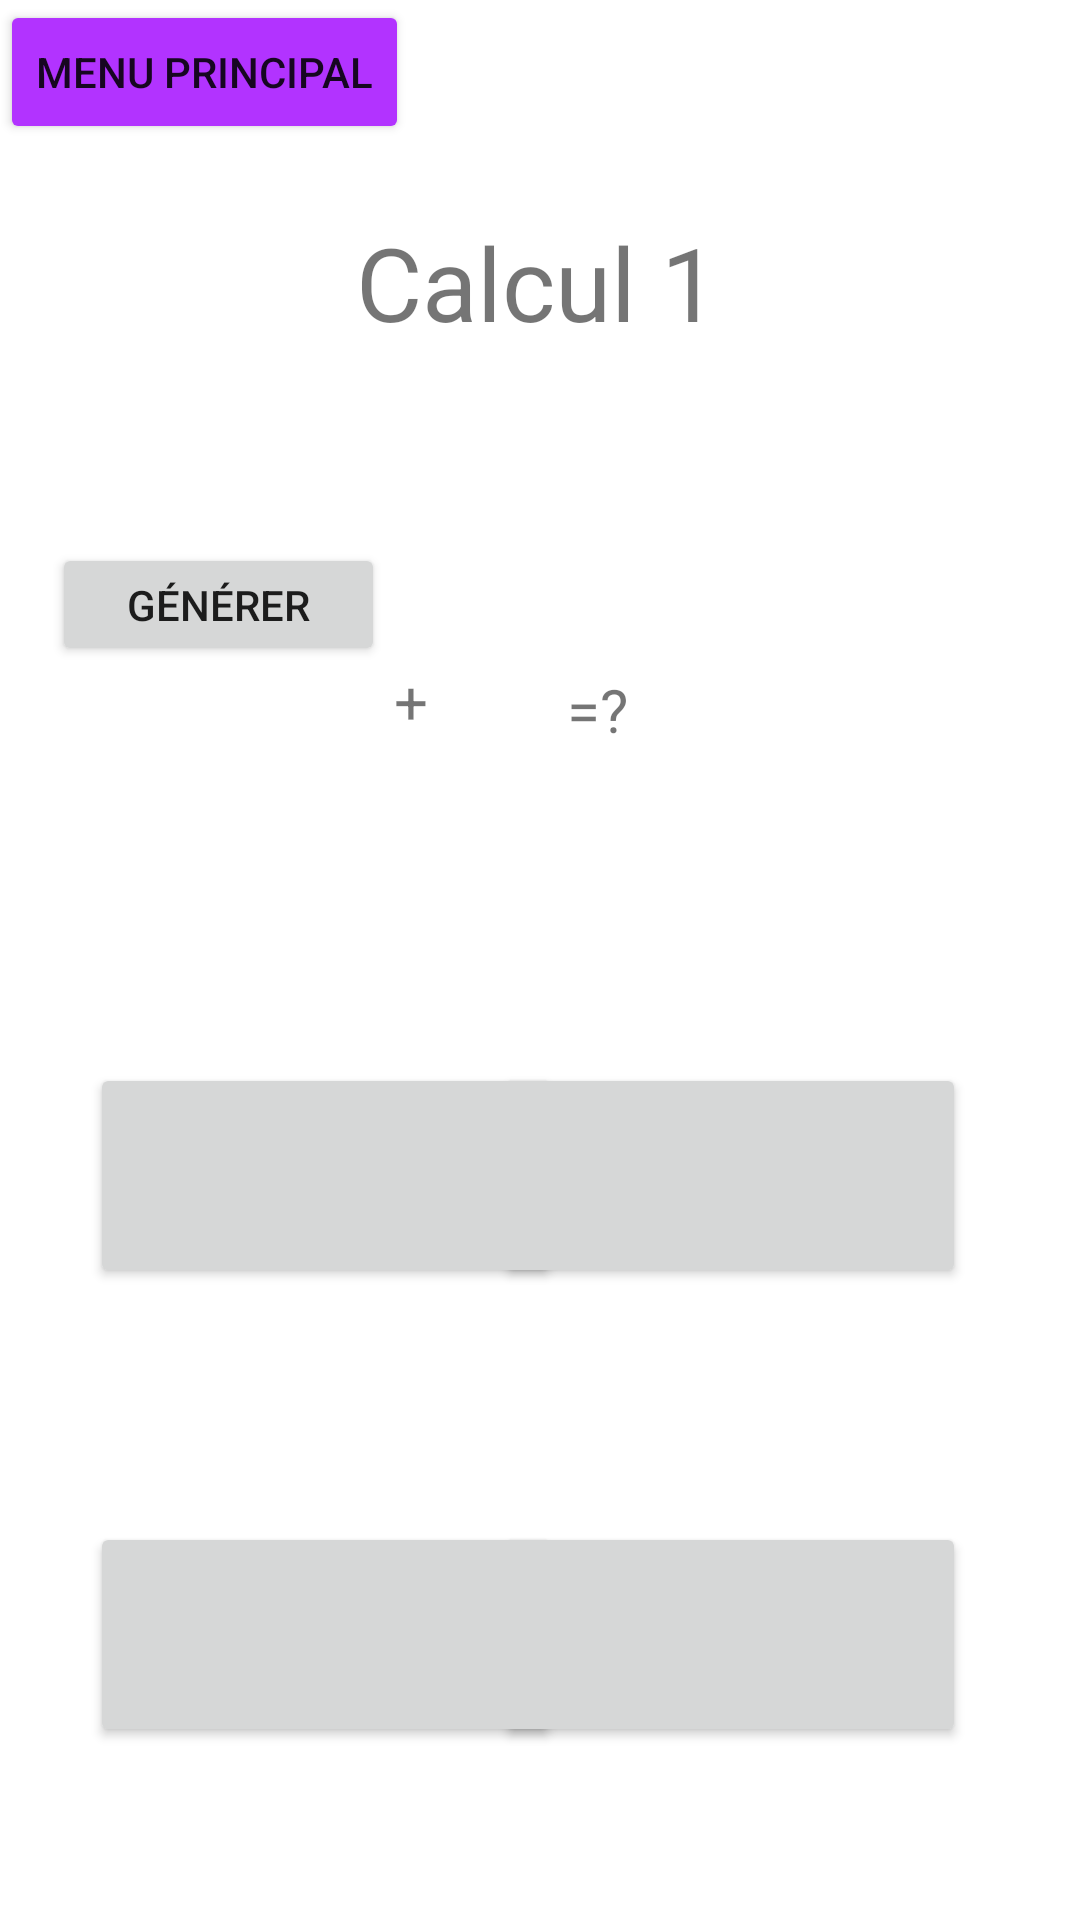

Here is an Android app screen rendered from its layout file. Give the layout XML and the strings, colors and styles it references.
<!-- AndroidManifest.xml: application theme Theme.Calculustest -->
<!-- res/layout/activity_intermediaire.xml -->
<?xml version="1.0" encoding="utf-8"?>
<androidx.constraintlayout.widget.ConstraintLayout xmlns:android="http://schemas.android.com/apk/res/android"
    xmlns:app="http://schemas.android.com/apk/res-auto"
    xmlns:tools="http://schemas.android.com/tools"
    android:layout_width="match_parent"
    android:layout_height="match_parent"
    tools:context=".intermediaire">

    <TextView
        android:id="@+id/textView15"
        android:layout_width="wrap_content"
        android:layout_height="wrap_content"
        android:text="=?"
        android:textSize="20sp"
        app:layout_constraintBottom_toBottomOf="parent"
        app:layout_constraintEnd_toEndOf="parent"
        app:layout_constraintHorizontal_bias="0.556"
        app:layout_constraintStart_toStartOf="parent"
        app:layout_constraintTop_toTopOf="parent"
        app:layout_constraintVertical_bias="0.364" />

    <TextView
        android:id="@+id/textView14"
        android:layout_width="wrap_content"
        android:layout_height="wrap_content"
        android:textSize="20sp"
        app:layout_constraintBottom_toBottomOf="parent"
        app:layout_constraintEnd_toEndOf="parent"
        app:layout_constraintHorizontal_bias="0.47"
        app:layout_constraintStart_toStartOf="parent"
        app:layout_constraintTop_toTopOf="parent"
        app:layout_constraintVertical_bias="0.364" />

    <TextView
        android:id="@+id/textView13"
        android:layout_width="wrap_content"
        android:layout_height="wrap_content"
        android:text="+"
        android:textSize="20sp"
        app:layout_constraintBottom_toBottomOf="parent"
        app:layout_constraintEnd_toEndOf="parent"
        app:layout_constraintHorizontal_bias="0.377"
        app:layout_constraintStart_toStartOf="parent"
        app:layout_constraintTop_toTopOf="parent"
        app:layout_constraintVertical_bias="0.359" />

    <TextView
        android:id="@+id/textView12"
        android:layout_width="wrap_content"
        android:layout_height="wrap_content"
        android:textSize="20sp"
        app:layout_constraintBottom_toBottomOf="parent"
        app:layout_constraintEnd_toEndOf="parent"
        app:layout_constraintHorizontal_bias="0.28"
        app:layout_constraintStart_toStartOf="parent"
        app:layout_constraintTop_toTopOf="parent"
        app:layout_constraintVertical_bias="0.364" />

    <Button
        android:id="@+id/generate3"
        android:layout_width="111dp"
        android:layout_height="41dp"
        android:text="@string/gen"
        app:layout_constraintBottom_toBottomOf="parent"
        app:layout_constraintEnd_toEndOf="parent"
        app:layout_constraintHorizontal_bias="0.069"
        app:layout_constraintStart_toStartOf="parent"
        app:layout_constraintTop_toTopOf="parent"
        app:layout_constraintVertical_bias="0.302" />

    <Button
        android:id="@+id/exit2"
        android:layout_width="wrap_content"
        android:layout_height="wrap_content"
        android:text="Menu principal"
        app:backgroundTint="#B233FF"
        tools:layout_editor_absoluteX="43dp"
        tools:layout_editor_absoluteY="51dp" />

    <Button
        android:id="@+id/tr"
        android:layout_width="157dp"
        android:layout_height="75dp"
        app:layout_constraintBottom_toBottomOf="parent"
        app:layout_constraintEnd_toEndOf="parent"
        app:layout_constraintHorizontal_bias="0.148"
        app:layout_constraintStart_toStartOf="parent"
        app:layout_constraintTop_toTopOf="parent"
        app:layout_constraintVertical_bias="0.627" />

    <Button
        android:id="@+id/fa6"
        android:layout_width="157dp"
        android:layout_height="75dp"
        app:layout_constraintBottom_toBottomOf="parent"
        app:layout_constraintEnd_toEndOf="parent"
        app:layout_constraintHorizontal_bias="0.813"
        app:layout_constraintStart_toStartOf="parent"
        app:layout_constraintTop_toTopOf="parent"
        app:layout_constraintVertical_bias="0.627" />

    <TextView
        android:id="@+id/textView5"
        android:layout_width="wrap_content"
        android:layout_height="wrap_content"
        android:text="Calcul 1"
        android:textSize="34sp"
        app:layout_constraintBottom_toBottomOf="parent"
        app:layout_constraintEnd_toEndOf="parent"
        app:layout_constraintHorizontal_bias="0.496"
        app:layout_constraintStart_toStartOf="parent"
        app:layout_constraintTop_toTopOf="parent"
        app:layout_constraintVertical_bias="0.12" />

    <Button
        android:id="@+id/fa4"
        android:layout_width="157dp"
        android:layout_height="75dp"
        app:layout_constraintBottom_toBottomOf="parent"
        app:layout_constraintEnd_toEndOf="parent"
        app:layout_constraintHorizontal_bias="0.148"
        app:layout_constraintStart_toStartOf="parent"
        app:layout_constraintTop_toTopOf="parent"
        app:layout_constraintVertical_bias="0.898" />

    <Button
        android:id="@+id/fa5"
        android:layout_width="157dp"
        android:layout_height="75dp"
        app:layout_constraintBottom_toBottomOf="parent"
        app:layout_constraintEnd_toEndOf="parent"
        app:layout_constraintHorizontal_bias="0.813"
        app:layout_constraintStart_toStartOf="parent"
        app:layout_constraintTop_toTopOf="parent"
        app:layout_constraintVertical_bias="0.898" />
</androidx.constraintlayout.widget.ConstraintLayout>
<!-- resources referenced by this layout -->
<resources>
  <string name="gen">générer</string>
  <style name="Theme.Calculustest" parent="Theme.MaterialComponents.DayNight.DarkActionBar">
          
          <item name="colorPrimary">@color/purple_500</item>
          <item name="colorPrimaryVariant">@color/purple_700</item>
          <item name="colorOnPrimary">@color/white</item>
          
          <item name="colorSecondary">@color/teal_200</item>
          <item name="colorSecondaryVariant">@color/teal_700</item>
          <item name="colorOnSecondary">@color/black</item>
          
          <item name="android:statusBarColor" tools:targetApi="l">?attr/colorPrimaryVariant</item>
          
      </style>
  <!-- not gathered from this repository: default colours our renderer supplied (Android Studio template values) -->
  <color name="purple_500">#FF6200EE</color>
  <color name="purple_700">#FF3700B3</color>
  <color name="teal_200">#FF03DAC5</color>
  <color name="teal_700">#FF018786</color>
  <color name="black">#FF000000</color>
  <color name="white">#FFFFFFFF</color>
</resources>
